Run: headless pygame with SDL's dummy video driver; simulated clock (each Clock.tick advances the game by its frame time, no real sleeping); random seed 0; keys injected as events and as key.get_pressed() state; no mouse input.
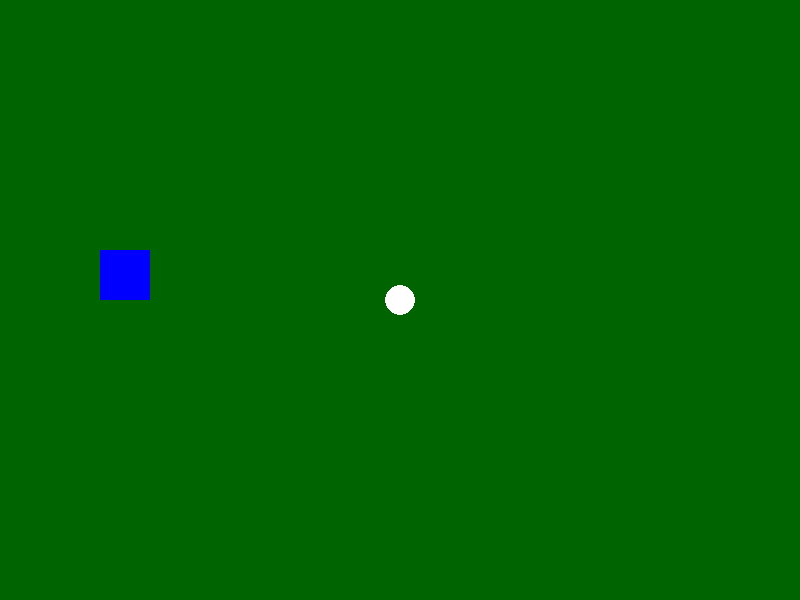
Frame 1 of 4 · flips 1–60 · no input
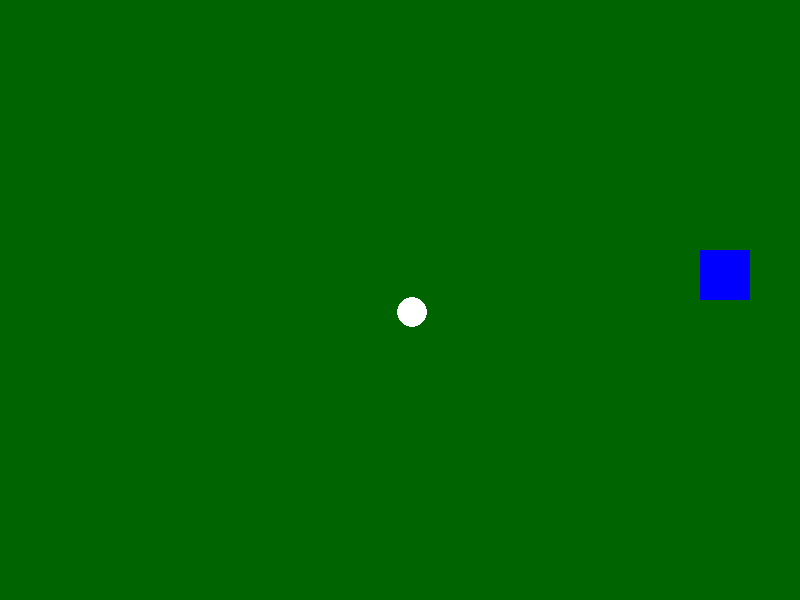
Frame 2 of 4 · flips 61–180 · tapped SPACE, RETURN · held RIGHT (→), D
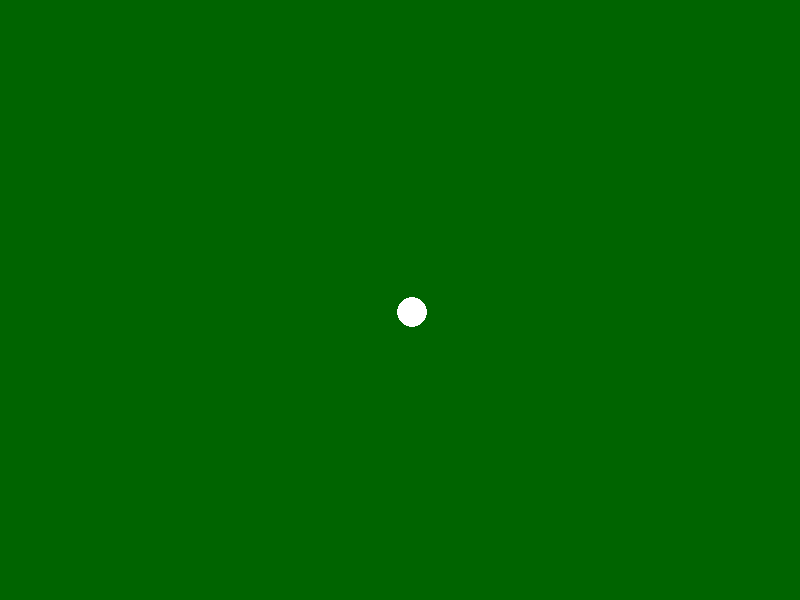
Frame 3 of 4 · flips 181–300 · held DOWN (↓), S
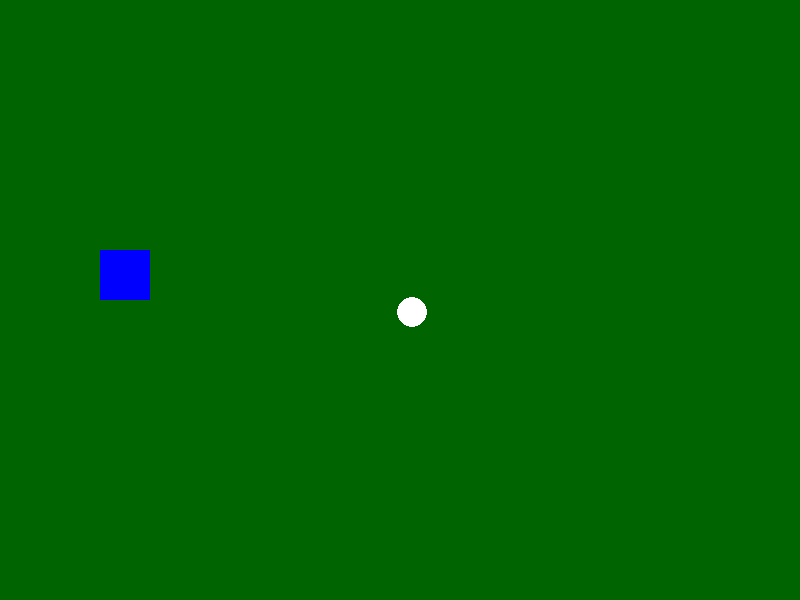
Frame 4 of 4 · flips 301–420 · held LEFT (←), A, UP (↑), W

The pygame program that drew these frames:

import pygame
import sys

pygame.init()

WIDTH, HEIGHT = 800, 600
screen = pygame.display.set_mode((WIDTH, HEIGHT))
pygame.display.set_caption("Mini Soccer Game")

# Player setup
player_x = 100
player_y = 250
player_size = 50
player_speed = 5

# Ball setup
ball_x = 400
ball_y = 300
ball_radius = 15
ball_speed = 4

running = True
while running:
    for event in pygame.event.get():
        if event.type == pygame.QUIT:
            running = False

    # Movement
    keys = pygame.key.get_pressed()
    if keys[pygame.K_LEFT]:
        player_x -= player_speed
    if keys[pygame.K_RIGHT]:
        player_x += player_speed
    if keys[pygame.K_UP]:
        player_y -= player_speed
    if keys[pygame.K_DOWN]:
        player_y += player_speed

    # Ball follows player (simple interaction)
    if abs(player_x - ball_x) < 60 and abs(player_y - ball_y) < 60:
        if player_x < ball_x:
            ball_x += ball_speed
        if player_x > ball_x:
            ball_x -= ball_speed
        if player_y < ball_y:
            ball_y += ball_speed
        if player_y > ball_y:
            ball_y -= ball_speed

    # Drawing
    screen.fill((0, 100, 0))  # green field

    # Player (blue square)
    pygame.draw.rect(screen, (0, 0, 255), (player_x, player_y, player_size, player_size))

    # Ball (white circle)
    pygame.draw.circle(screen, (255, 255, 255), (ball_x, ball_y), ball_radius)

    pygame.display.flip()

pygame.quit()
sys.exit()
